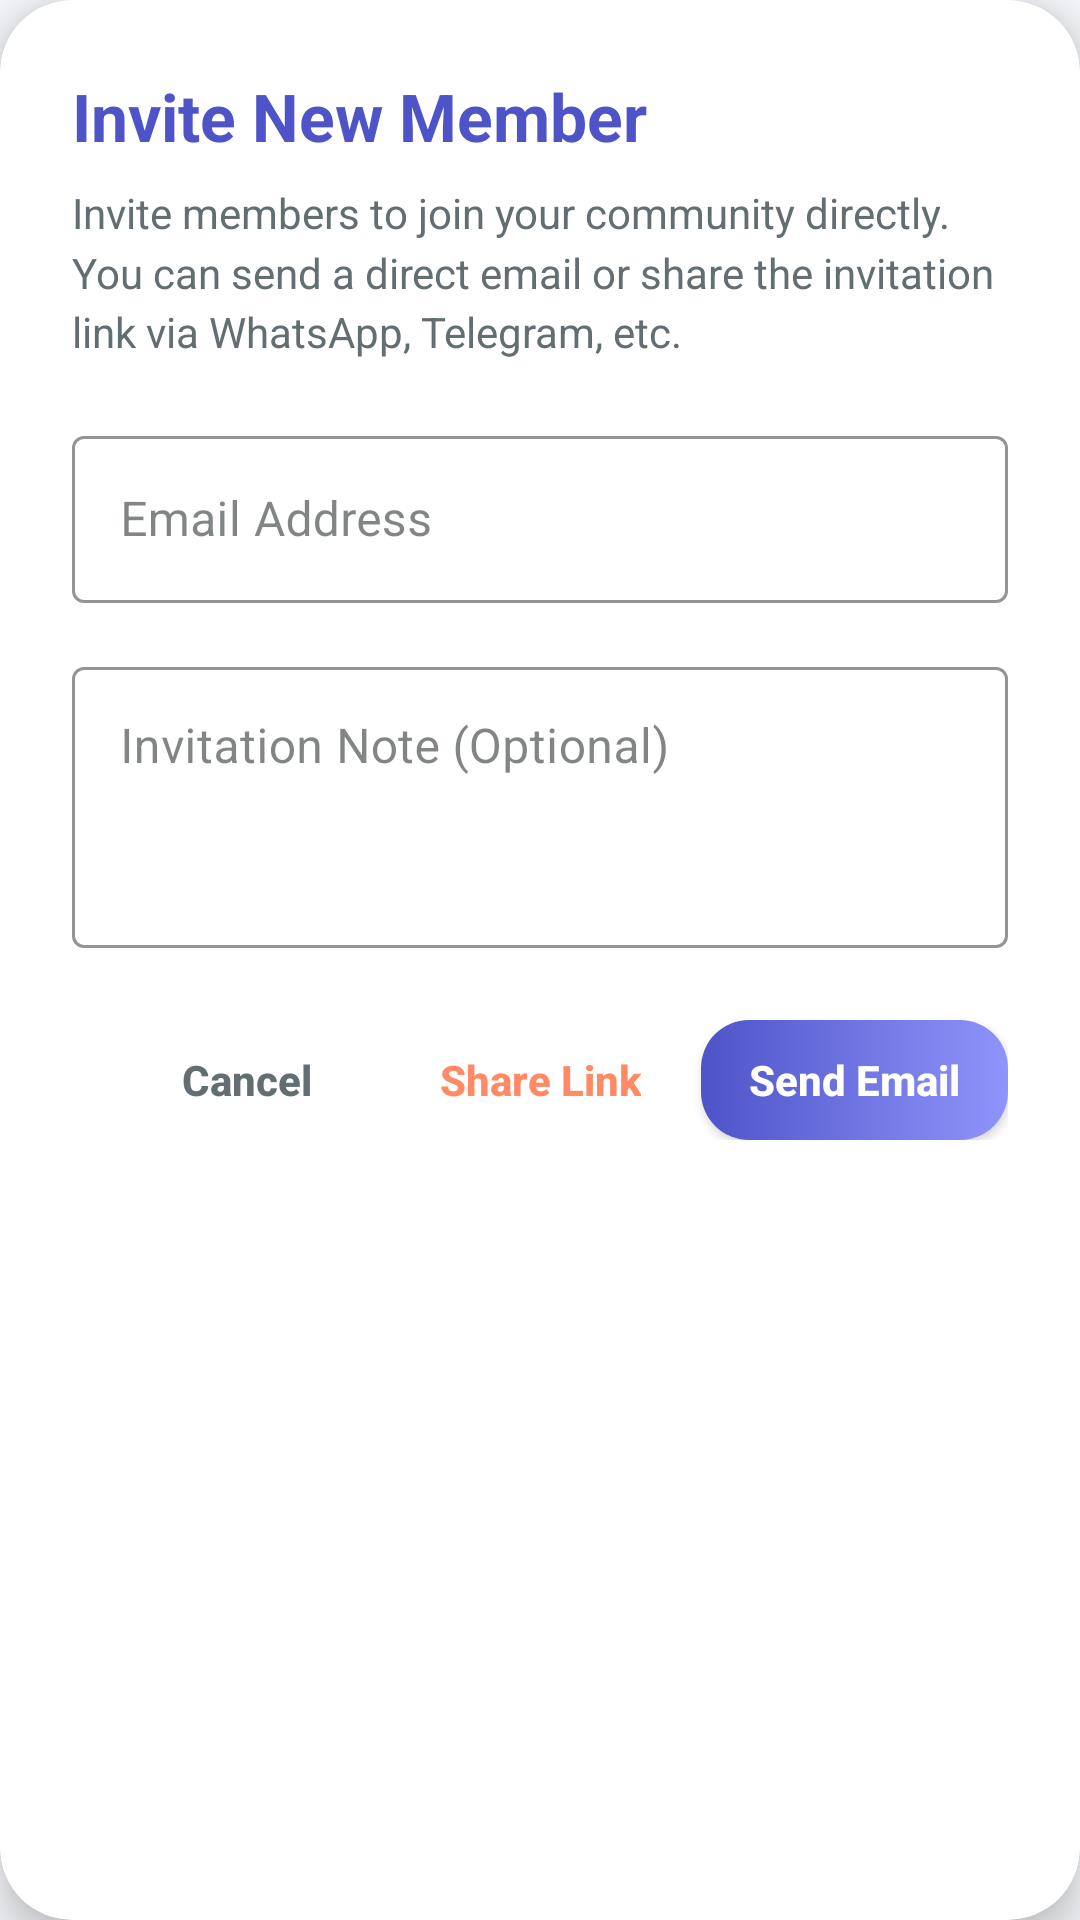

Reconstruct the res/layout file that produces this screen, plus the resources it refers to.
<!-- AndroidManifest.xml: application theme Theme.OldAgeHomeApp -->
<!-- res/layout/dialog_invite_member.xml -->
<?xml version="1.0" encoding="utf-8"?>
<com.google.android.material.card.MaterialCardView xmlns:android="http://schemas.android.com/apk/res/android"
    xmlns:app="http://schemas.android.com/apk/res-auto"
    android:layout_width="match_parent"
    android:layout_height="wrap_content"
    android:layout_margin="16dp"
    app:cardCornerRadius="24dp"
    app:cardElevation="8dp"
    app:cardBackgroundColor="@color/white"
    app:strokeWidth="0dp">

    <LinearLayout
        android:layout_width="match_parent"
        android:layout_height="wrap_content"
        android:orientation="vertical"
        android:padding="24dp">

        
        <TextView
            android:layout_width="wrap_content"
            android:layout_height="wrap_content"
            android:text="Invite New Member"
            android:textSize="22sp"
            android:textStyle="bold"
            android:textColor="@color/brand_start"
            android:layout_marginBottom="8dp" />

        
        <TextView
            android:layout_width="match_parent"
            android:layout_height="wrap_content"
            android:text="Invite members to join your community directly. You can send a direct email or share the invitation link via WhatsApp, Telegram, etc."
            android:textSize="14sp"
            android:textColor="@color/text_grey"
            android:lineSpacingMultiplier="1.2"
            android:layout_marginBottom="20dp" />

        
        <com.google.android.material.textfield.TextInputLayout
            android:layout_width="match_parent"
            android:layout_height="wrap_content"
            android:hint="Email Address"
            style="@style/Widget.MaterialComponents.TextInputLayout.OutlinedBox"
            app:boxStrokeColor="@color/brand_start"
            app:hintTextColor="@color/brand_start"
            android:layout_marginBottom="16dp">

            <com.google.android.material.textfield.TextInputEditText
                android:id="@+id/etInviteEmail"
                android:layout_width="match_parent"
                android:layout_height="wrap_content"
                android:inputType="textEmailAddress"
                android:textColor="@color/text_dark"
                android:textSize="16sp" />
        </com.google.android.material.textfield.TextInputLayout>

        
        <com.google.android.material.textfield.TextInputLayout
            android:layout_width="match_parent"
            android:layout_height="wrap_content"
            android:hint="Invitation Note (Optional)"
            style="@style/Widget.MaterialComponents.TextInputLayout.OutlinedBox"
            app:boxStrokeColor="@color/brand_start"
            app:hintTextColor="@color/brand_start"
            android:layout_marginBottom="24dp">

            <com.google.android.material.textfield.TextInputEditText
                android:id="@+id/etInviteNote"
                android:layout_width="match_parent"
                android:layout_height="wrap_content"
                android:inputType="textMultiLine"
                android:gravity="top|start"
                android:textColor="@color/text_dark"
                android:textSize="16sp"
                android:lines="3" />
        </com.google.android.material.textfield.TextInputLayout>

        
        <LinearLayout
            android:layout_width="match_parent"
            android:layout_height="wrap_content"
            android:orientation="horizontal"
            android:gravity="end">

            <androidx.appcompat.widget.AppCompatButton
                android:id="@+id/btnCancel"
                android:layout_width="wrap_content"
                android:layout_height="40dp"
                android:text="Cancel"
                android:textSize="14sp"
                android:textColor="@color/text_grey"
                android:background="@android:color/transparent"
                android:layout_marginEnd="8dp"
                android:paddingHorizontal="12dp"
                android:textAllCaps="false"
                android:textStyle="bold" />

            <androidx.appcompat.widget.AppCompatButton
                android:id="@+id/btnShareLink"
                android:layout_width="wrap_content"
                android:layout_height="40dp"
                android:text="Share Link"
                android:textSize="14sp"
                android:textColor="@color/brand_secondary"
                android:background="@android:color/transparent"
                android:layout_marginEnd="8dp"
                android:paddingHorizontal="12dp"
                android:textAllCaps="false"
                android:textStyle="bold" />

            <androidx.appcompat.widget.AppCompatButton
                android:id="@+id/btnSendEmail"
                android:layout_width="wrap_content"
                android:layout_height="40dp"
                android:text="Send Email"
                android:textSize="14sp"
                android:textColor="@color/white"
                android:background="@drawable/bg_btn_gradient"
                android:paddingHorizontal="16dp"
                android:textAllCaps="false"
                android:textStyle="bold"
                android:elevation="2dp" />

        </LinearLayout>

    </LinearLayout>
</com.google.android.material.card.MaterialCardView>
<!-- resources referenced by this layout -->
<resources>
  <color name="brand_secondary">#FF8A65</color>
  <color name="brand_start">#4e54c8</color>
  <color name="text_dark">#2D3436</color>
  <color name="text_grey">#636E72</color>
  <color name="white">#FFFFFF</color>
  <!-- drawable bg_btn_gradient (drawable) -->
  <?xml version="1.0" encoding="utf-8"?>
  <shape xmlns:android="http://schemas.android.com/apk/res/android"
      android:shape="rectangle">
      <gradient
          android:angle="0"
          android:startColor="@color/brand_start"
          android:endColor="@color/brand_end"
          android:type="linear" />
      <corners android:radius="16dp" />
  </shape>
  <style name="Theme.OldAgeHomeApp" parent="Theme.Material3.DayNight.NoActionBar">
          
          <item name="colorPrimary">@color/primary_blue</item>
          <item name="colorPrimaryVariant">@color/primary_blue_dark</item>
          <item name="colorOnPrimary">@color/white</item>
  
          
          <item name="colorSecondary">@color/secondary_teal</item>
          <item name="colorSecondaryVariant">@color/secondary_teal_dark</item>
          <item name="colorOnSecondary">@color/white</item>
  
          
          <item name="android:windowBackground">@color/background_soft</item>
          <item name="android:colorBackground">@color/background_soft</item>
  
          
          <item name="android:statusBarColor" tools:targetApi="l">@color/primary_blue_dark</item>
  
          
          <item name="android:textColorPrimary">@color/text_dark</item>
          <item name="android:textColorSecondary">@color/text_grey</item>
          <item name="colorOnSurface">@color/text_dark</item>
          <item name="colorOnBackground">@color/text_dark</item>
          <item name="android:textColor">@color/text_dark</item>
          <item name="android:editTextColor">@color/text_dark</item>
  
          
          <item name="colorControlNormal">@color/text_grey</item>
          <item name="colorControlActivated">@color/brand_start</item>
  
          
      </style>
  <color name="brand_end">#8f94fb</color>
  <color name="primary_blue">@color/brand_start</color>
  <color name="primary_blue_dark">#303F9F</color>
  <color name="secondary_teal">@color/brand_secondary</color>
  <color name="secondary_teal_dark">#E64A19</color>
  <color name="background_soft">@color/background_light</color>
  <color name="background_light">#F5F7FA</color>
</resources>
